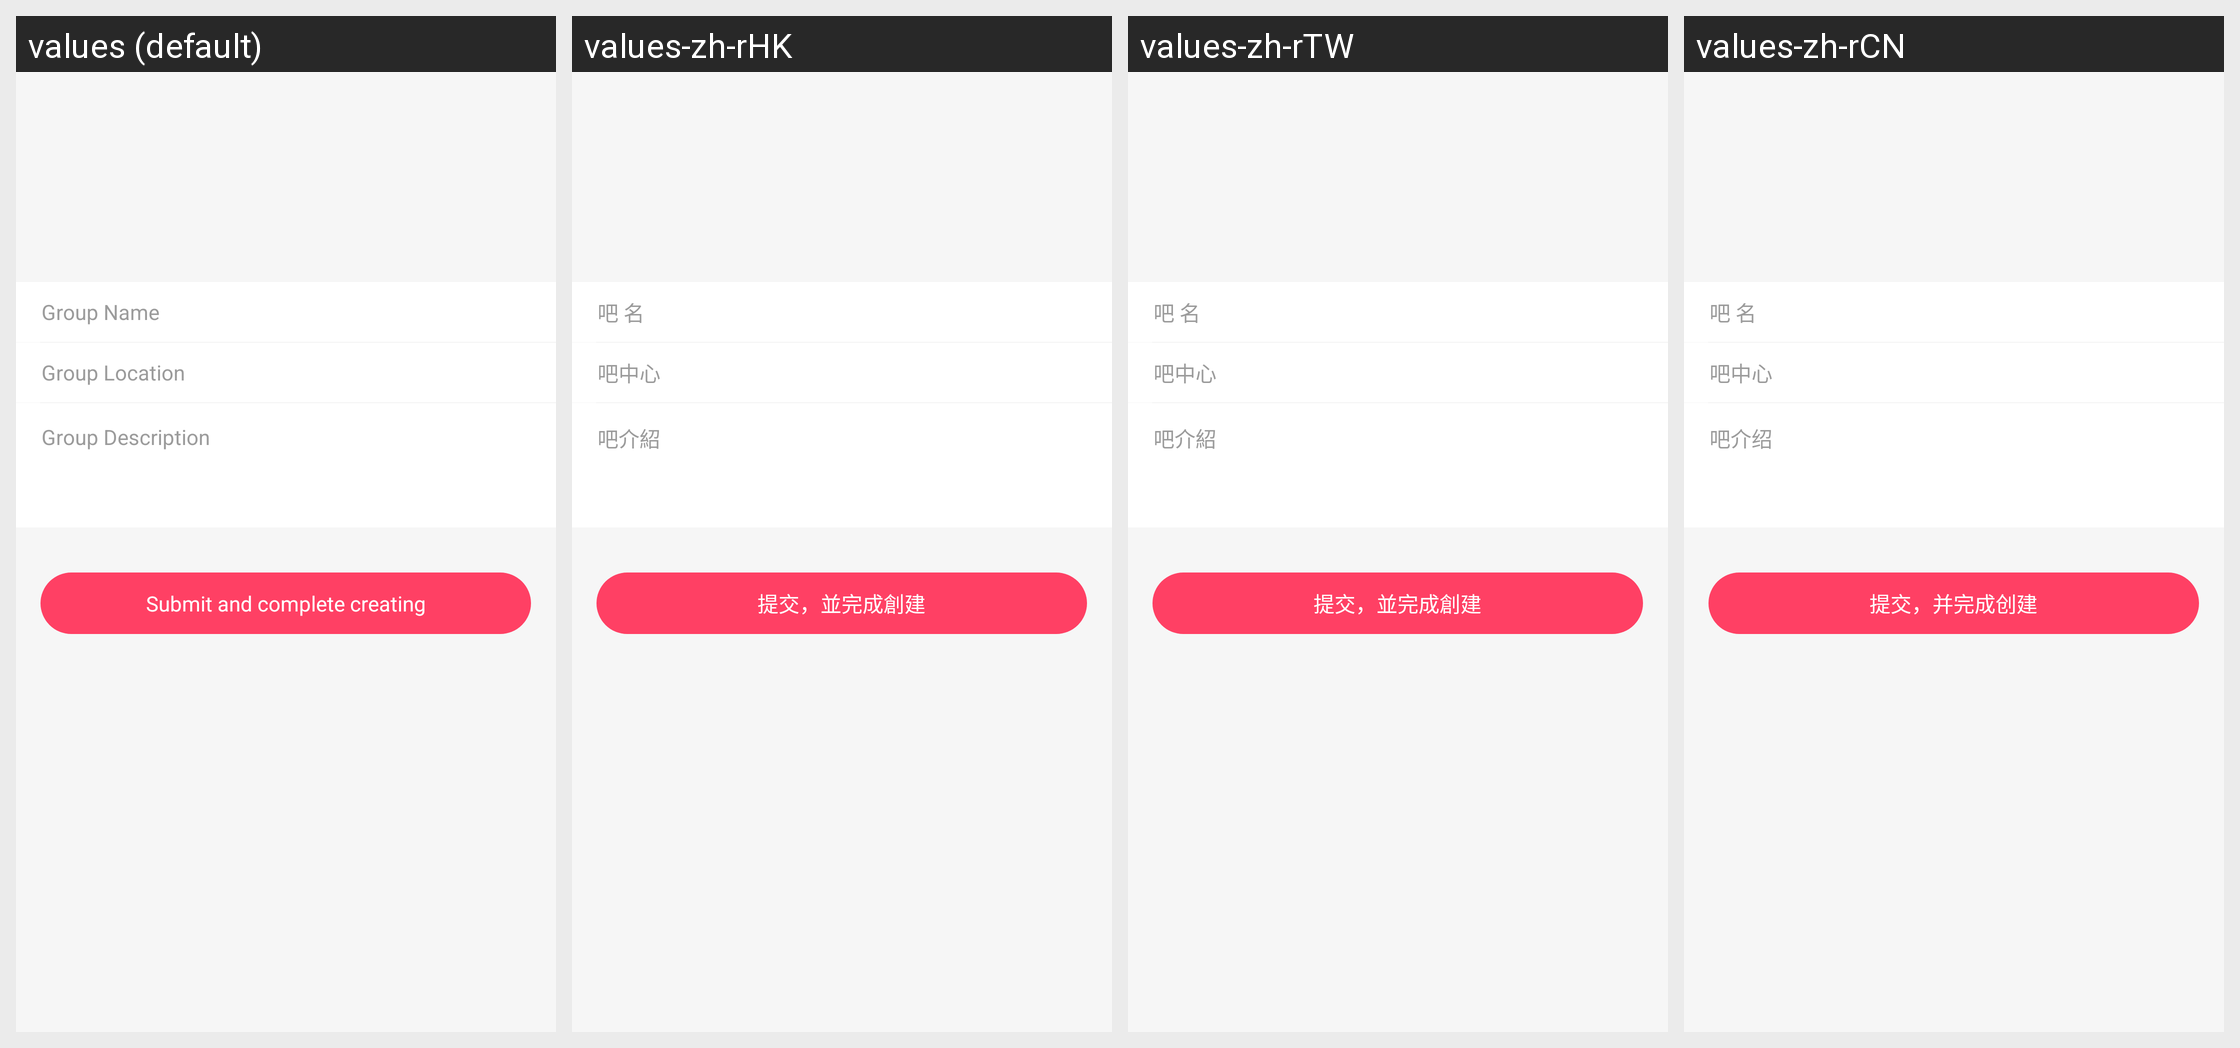

Locale-by-locale string values for the Android screen shown in this grid:
Android screen res/layout/view_create_group_submit.xml rendered under 4 locales, left to right: values (default), values-zh-rHK, values-zh-rTW, values-zh-rCN. Device: Nexus 5 (rendered at 1080×1920; each locale shown at half size, 540×960, under a caption strip naming it); theme Theme.iAround.Default.
Strings drawn on this screen, with the default value and each locale's value (text and hints the layout hard-codes, and strings that could not be matched under every locale, appear in the picture but are not listed):

group_title
  values: Group Name
  values-zh-rHK: 吧 名
  values-zh-rTW: 吧 名
  values-zh-rCN: 吧 名

group_location
  values: Group Location
  values-zh-rHK: 吧中心
  values-zh-rTW: 吧中心
  values-zh-rCN: 吧中心

group_description
  values: Group Description
  values-zh-rHK: 吧介紹
  values-zh-rTW: 吧介紹
  values-zh-rCN: 吧介绍

create_group_info_submit
  values: Submit and complete creating
  values-zh-rHK: 提交，並完成創建
  values-zh-rTW: 提交，並完成創建
  values-zh-rCN: 提交，并完成创建
